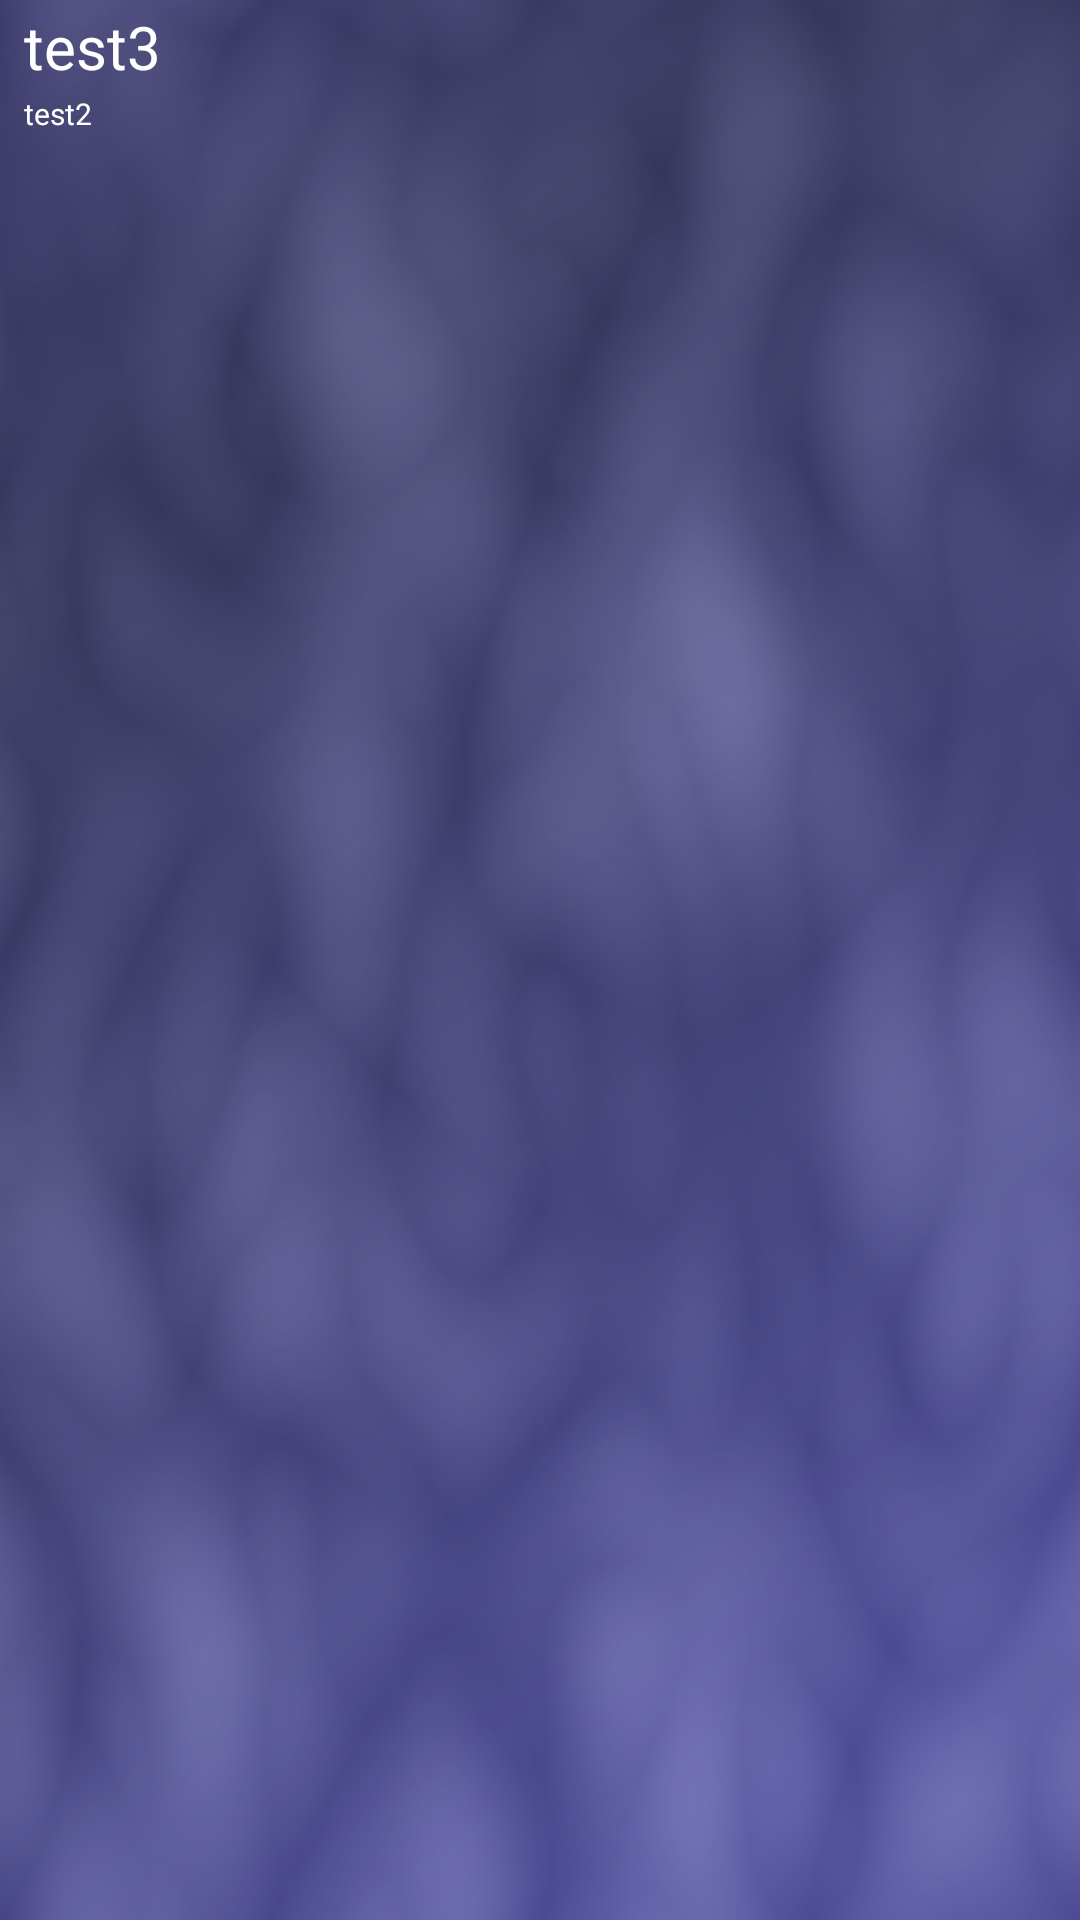

Here is an Android app screen rendered from its layout file. Give the layout XML and the strings, colors and styles it references.
<!-- AndroidManifest.xml: application theme AppTheme -->
<!-- res/layout/error_row_layout.xml -->
<?xml version="1.0" encoding="utf-8"?>
<RelativeLayout xmlns:android="http://schemas.android.com/apk/res/android"
    android:layout_width="match_parent"
    android:layout_height="wrap_content">

    <TextView
        android:id="@+id/error_list_device_name"
        android:layout_width="wrap_content"
        android:layout_height="wrap_content"
        android:textSize="20dp"
        android:layout_marginTop="2dp"
        android:layout_toRightOf="@id/device_list_img"
        android:layout_marginLeft="8dp"
        android:text="test3" />

    <TextView
        android:id="@+id/error_list_error_desc"
        android:layout_width="wrap_content"
        android:layout_height="wrap_content"
        android:textSize="10dp"
        android:layout_below="@id/error_list_device_name"
        android:layout_alignStart="@id/device_list_name"
        android:layout_marginTop="2dp"
        android:layout_marginBottom="2dp"
        android:layout_marginLeft="8dp"
        android:text="test2" />
</RelativeLayout>
<!-- resources referenced by this layout -->
<resources>
  <style name="AppTheme" parent="Theme.AppCompat.Light.DarkActionBar">
          
          <item name="colorPrimary">@color/colorPrimary</item>
          <item name="colorPrimaryDark">@color/colorPrimaryDark</item>
          <item name="colorAccent">@color/colorAccent</item>
          <item name="android:windowBackground">@drawable/bluehomebackground</item>
          <item name="android:textColor">@color/colorAccent</item>
      </style>
  <color name="colorPrimary">#0933a0</color>
  <color name="colorPrimaryDark">#06226a</color>
  <color name="colorAccent">#FFFFFF</color>
  <!-- drawable bluehomebackground (drawable) -->
  <?xml version="1.0" encoding="utf-8"?>
  <layer-list xmlns:android="http://schemas.android.com/apk/res/android">
  
  <item android:drawable="@color/colorBackground" />
  
  </layer-list>
  <color name="colorBackground">#3C3C3C</color>
</resources>
